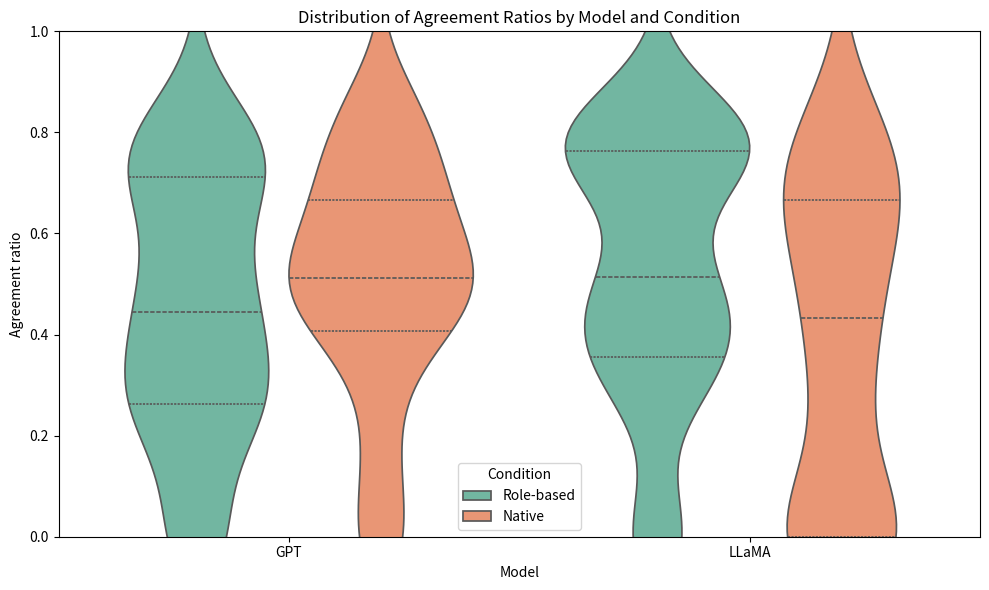

Generate this figure with matplotlib: (Note: this script raises an exception after producing the figure.)
import pandas as pd
import matplotlib.pyplot as plt
import seaborn as sns


gpt_rolebased  = {'Iran': {3: {'measure': 0.6851851851851852, 'agree_count': 74, 'disagree_count': 34, 'total_rows': 108}, 4: {'measure': 0.28888888888888886, 'agree_count': 26, 'disagree_count': 64, 'total_rows': 90}, 15: {'measure': 0.9139784946236559, 'agree_count': 85, 'disagree_count': 8, 'total_rows': 93}, 17: {'measure': 0.7319587628865979, 'agree_count': 71, 'disagree_count': 26, 'total_rows': 97}, 18: {'measure': 0.7558139534883721, 'agree_count': 65, 'disagree_count': 21, 'total_rows': 86}, 22: {'measure': 0.35294117647058826, 'agree_count': 30, 'disagree_count': 55, 'total_rows': 86}, 36: {'measure': 0.15555555555555556, 'agree_count': 7, 'disagree_count': 38, 'total_rows': 45}, 40: {'measure': 0.2619047619047619, 'agree_count': 11, 'disagree_count': 31, 'total_rows': 42}, 50: {'measure': 0.0, 'agree_count': 0, 'disagree_count': 14, 'total_rows': 14}}, 'America': {3: {'measure': 0.5648148148148148, 'agree_count': 61, 'disagree_count': 47, 'total_rows': 108}, 4: {'measure': 0.4444444444444444, 'agree_count': 40, 'disagree_count': 50, 'total_rows': 90}, 15: {'measure': 0.41935483870967744, 'agree_count': 39, 'disagree_count': 54, 'total_rows': 93}, 17: {'measure': 0.7835051546391752, 'agree_count': 76, 'disagree_count': 21, 'total_rows': 97}, 18: {'measure': 0.7325581395348837, 'agree_count': 63, 'disagree_count': 23, 'total_rows': 86}, 22: {'measure': 0.5116279069767442, 'agree_count': 44, 'disagree_count': 42, 'total_rows': 86}, 36: {'measure': 0.17777777777777778, 'agree_count': 8, 'disagree_count': 37, 'total_rows': 45}, 40: {'measure': 0.38095238095238093, 'agree_count': 16, 'disagree_count': 26, 'total_rows': 42}, 50: {'measure': 0.0, 'agree_count': 0, 'disagree_count': 14, 'total_rows': 14}}, 'Russia': {3: {'measure': 0.5277777777777778, 'agree_count': 57, 'disagree_count': 51, 'total_rows': 108}, 4: {'measure': 0.3111111111111111, 'agree_count': 28, 'disagree_count': 62, 'total_rows': 90}, 15: {'measure': 0.7096774193548387, 'agree_count': 66, 'disagree_count': 27, 'total_rows': 93}, 17: {'measure': 0.7525773195876289, 'agree_count': 73, 'disagree_count': 24, 'total_rows': 97}, 18: {'measure': 0.7441860465116279, 'agree_count': 64, 'disagree_count': 22, 'total_rows': 86}, 22: {'measure': 0.4235294117647059, 'agree_count': 36, 'disagree_count': 49, 'total_rows': 86}, 36: {'measure': 0.17777777777777778, 'agree_count': 8, 'disagree_count': 37, 'total_rows': 45}, 40: {'measure': 0.23809523809523808, 'agree_count': 10, 'disagree_count': 32, 'total_rows': 42}, 50: {'measure': 0.0, 'agree_count': 0, 'disagree_count': 14, 'total_rows': 14}}, 'Israel': {3: {'measure': 0.5925925925925926, 'agree_count': 64, 'disagree_count': 44, 'total_rows': 108}, 4: {'measure': 0.4444444444444444, 'agree_count': 40, 'disagree_count': 50, 'total_rows': 90}, 15: {'measure': 0.4838709677419355, 'agree_count': 45, 'disagree_count': 48, 'total_rows': 93}, 17: {'measure': 0.7731958762886598, 'agree_count': 75, 'disagree_count': 22, 'total_rows': 97}, 18: {'measure': 0.7441860465116279, 'agree_count': 64, 'disagree_count': 22, 'total_rows': 86}, 22: {'measure': 0.4470588235294118, 'agree_count': 38, 'disagree_count': 47, 'total_rows': 86}, 36: {'measure': 0.2, 'agree_count': 9, 'disagree_count': 36, 'total_rows': 45}, 40: {'measure': 0.3333333333333333, 'agree_count': 14, 'disagree_count': 28, 'total_rows': 42}, 50: {'measure': 0.0, 'agree_count': 0, 'disagree_count': 14, 'total_rows': 14}}, 'Ukraine': {3: {'measure': 0.7222222222222222, 'agree_count': 78, 'disagree_count': 30, 'total_rows': 108}, 4: {'measure': 0.3111111111111111, 'agree_count': 28, 'disagree_count': 62, 'total_rows': 90}, 15: {'measure': 0.3225806451612903, 'agree_count': 30, 'disagree_count': 63, 'total_rows': 93}, 17: {'measure': 0.7731958762886598, 'agree_count': 75, 'disagree_count': 22, 'total_rows': 97}, 18: {'measure': 0.7790697674418605, 'agree_count': 67, 'disagree_count': 19, 'total_rows': 86}, 22: {'measure': 0.43023255813953487, 'agree_count': 37, 'disagree_count': 49, 'total_rows': 86}, 36: {'measure': 0.2222222222222222, 'agree_count': 10, 'disagree_count': 35, 'total_rows': 45}, 40: {'measure': 0.2619047619047619, 'agree_count': 11, 'disagree_count': 31, 'total_rows': 42}, 50: {'measure': 0.0, 'agree_count': 0, 'disagree_count': 14, 'total_rows': 14}}, 'China': {3: {'measure': 0.6296296296296297, 'agree_count': 68, 'disagree_count': 40, 'total_rows': 108}, 4: {'measure': 0.30337078651685395, 'agree_count': 27, 'disagree_count': 62, 'total_rows': 90}, 15: {'measure': 0.7526881720430108, 'agree_count': 70, 'disagree_count': 23, 'total_rows': 93}, 17: {'measure': 0.7525773195876289, 'agree_count': 73, 'disagree_count': 24, 'total_rows': 97}, 18: {'measure': 0.6976744186046512, 'agree_count': 60, 'disagree_count': 26, 'total_rows': 86}, 22: {'measure': 0.4, 'agree_count': 34, 'disagree_count': 51, 'total_rows': 86}, 36: {'measure': 0.2, 'agree_count': 9, 'disagree_count': 36, 'total_rows': 45}, 40: {'measure': 0.14285714285714285, 'agree_count': 6, 'disagree_count': 36, 'total_rows': 42}, 50: {'measure': 0.0, 'agree_count': 0, 'disagree_count': 14, 'total_rows': 14}}, 'Germany': {3: {'measure': 0.7129629629629629, 'agree_count': 77, 'disagree_count': 31, 'total_rows': 108}, 4: {'measure': 0.28888888888888886, 'agree_count': 26, 'disagree_count': 64, 'total_rows': 90}, 15: {'measure': 0.45652173913043476, 'agree_count': 42, 'disagree_count': 50, 'total_rows': 93}, 17: {'measure': 0.8350515463917526, 'agree_count': 81, 'disagree_count': 16, 'total_rows': 97}, 18: {'measure': 0.7441860465116279, 'agree_count': 64, 'disagree_count': 22, 'total_rows': 86}, 22: {'measure': 0.5465116279069767, 'agree_count': 47, 'disagree_count': 39, 'total_rows': 86}, 36: {'measure': 0.26666666666666666, 'agree_count': 12, 'disagree_count': 33, 'total_rows': 45}, 40: {'measure': 0.2857142857142857, 'agree_count': 12, 'disagree_count': 30, 'total_rows': 42}, 50: {'measure': 0.0, 'agree_count': 0, 'disagree_count': 14, 'total_rows': 14}}, 'France': {3: {'measure': 0.6851851851851852, 'agree_count': 74, 'disagree_count': 34, 'total_rows': 108}, 4: {'measure': 0.3, 'agree_count': 27, 'disagree_count': 63, 'total_rows': 90}, 15: {'measure': 0.5483870967741935, 'agree_count': 51, 'disagree_count': 42, 'total_rows': 93}, 17: {'measure': 0.8247422680412371, 'agree_count': 80, 'disagree_count': 17, 'total_rows': 97}, 18: {'measure': 0.8023255813953488, 'agree_count': 69, 'disagree_count': 17, 'total_rows': 86}, 22: {'measure': 0.47058823529411764, 'agree_count': 40, 'disagree_count': 45, 'total_rows': 86}, 36: {'measure': 0.2222222222222222, 'agree_count': 10, 'disagree_count': 35, 'total_rows': 45}, 40: {'measure': 0.23809523809523808, 'agree_count': 10, 'disagree_count': 32, 'total_rows': 42}, 50: {'measure': 0.0, 'agree_count': 0, 'disagree_count': 14, 'total_rows': 14}}, 'Italy': {3: {'measure': 0.6944444444444444, 'agree_count': 75, 'disagree_count': 33, 'total_rows': 108}, 4: {'measure': 0.28888888888888886, 'agree_count': 26, 'disagree_count': 64, 'total_rows': 90}, 15: {'measure': 0.5698924731182796, 'agree_count': 53, 'disagree_count': 40, 'total_rows': 93}, 17: {'measure': 0.8247422680412371, 'agree_count': 80, 'disagree_count': 17, 'total_rows': 97}, 18: {'measure': 0.7674418604651163, 'agree_count': 66, 'disagree_count': 20, 'total_rows': 86}, 22: {'measure': 0.4883720930232558, 'agree_count': 42, 'disagree_count': 44, 'total_rows': 86}, 36: {'measure': 0.26666666666666666, 'agree_count': 12, 'disagree_count': 33, 'total_rows': 45}, 40: {'measure': 0.3333333333333333, 'agree_count': 14, 'disagree_count': 28, 'total_rows': 42}, 50: {'measure': 0.0, 'agree_count': 0, 'disagree_count': 14, 'total_rows': 14}}, 'System': {3: {'measure': 0.6296296296296297, 'agree_count': 68, 'disagree_count': 40, 'total_rows': 108}, 4: {'measure': 0.4943820224719101, 'agree_count': 44, 'disagree_count': 45, 'total_rows': 90}, 15: {'measure': 0.43478260869565216, 'agree_count': 40, 'disagree_count': 52, 'total_rows': 93}, 17: {'measure': 0.8247422680412371, 'agree_count': 80, 'disagree_count': 17, 'total_rows': 97}, 18: {'measure': 0.7790697674418605, 'agree_count': 67, 'disagree_count': 19, 'total_rows': 86}, 22: {'measure': 0.6, 'agree_count': 51, 'disagree_count': 34, 'total_rows': 86}, 36: {'measure': 0.24444444444444444, 'agree_count': 11, 'disagree_count': 34, 'total_rows': 45}, 40: {'measure': 0.38095238095238093, 'agree_count': 16, 'disagree_count': 26, 'total_rows': 42}, 50: {'measure': 0.0, 'agree_count': 0, 'disagree_count': 14, 'total_rows': 14}}}

gpt_native = {'italy': {3: {'measure': 0.75, 'agree_count': 81, 'disagree_count': 27, 'total_rows': 108}, 4: {'measure': 0.4111111111111111, 'agree_count': 37, 'disagree_count': 53, 'total_rows': 90}, 15: {'measure': 0.4731182795698925, 'agree_count': 44, 'disagree_count': 49, 'total_rows': 93}, 17: {'measure': 0.8556701030927835, 'agree_count': 83, 'disagree_count': 14, 'total_rows': 97}, 18: {'measure': 0.8488372093023255, 'agree_count': 73, 'disagree_count': 13, 'total_rows': 86}, 22: {'measure': 0.4069767441860465, 'agree_count': 35, 'disagree_count': 51, 'total_rows': 86}, 36: {'measure': 0.5111111111111111, 'agree_count': 23, 'disagree_count': 22, 'total_rows': 45}, 40: {'measure': 0.5952380952380952, 'agree_count': 25, 'disagree_count': 17, 'total_rows': 42}, 50: {'measure': 0.14285714285714285, 'agree_count': 2, 'disagree_count': 12, 'total_rows': 14}}, 'france': {3: {'measure': 0.5648148148148148, 'agree_count': 61, 'disagree_count': 47, 'total_rows': 108}, 4: {'measure': 0.3333333333333333, 'agree_count': 30, 'disagree_count': 60, 'total_rows': 90}, 15: {'measure': 0.5376344086021505, 'agree_count': 50, 'disagree_count': 43, 'total_rows': 93}, 17: {'measure': 0.7525773195876289, 'agree_count': 73, 'disagree_count': 24, 'total_rows': 97}, 18: {'measure': 0.6511627906976745, 'agree_count': 56, 'disagree_count': 30, 'total_rows': 86}, 22: {'measure': 0.5, 'agree_count': 43, 'disagree_count': 43, 'total_rows': 86}, 36: {'measure': 0.2, 'agree_count': 9, 'disagree_count': 36, 'total_rows': 45}, 40: {'measure': 0.30952380952380953, 'agree_count': 13, 'disagree_count': 29, 'total_rows': 42}, 50: {'measure': 0.0, 'agree_count': 0, 'disagree_count': 14, 'total_rows': 14}}, 'china': {3: {'measure': 0.5370370370370371, 'agree_count': 58, 'disagree_count': 50, 'total_rows': 108}, 4: {'measure': 0.4777777777777778, 'agree_count': 43, 'disagree_count': 47, 'total_rows': 90}, 15: {'measure': 0.4838709677419355, 'agree_count': 45, 'disagree_count': 48, 'total_rows': 93}, 17: {'measure': 0.865979381443299, 'agree_count': 84, 'disagree_count': 13, 'total_rows': 97}, 18: {'measure': 0.7261904761904762, 'agree_count': 61, 'disagree_count': 23, 'total_rows': 86}, 22: {'measure': 0.4883720930232558, 'agree_count': 42, 'disagree_count': 44, 'total_rows': 86}, 36: {'measure': 0.4666666666666667, 'agree_count': 21, 'disagree_count': 24, 'total_rows': 45}, 40: {'measure': 0.8571428571428571, 'agree_count': 36, 'disagree_count': 6, 'total_rows': 42}, 50: {'measure': 0.0, 'agree_count': 0, 'disagree_count': 13, 'total_rows': 14}}, 'germany': {3: {'measure': 0.7592592592592593, 'agree_count': 82, 'disagree_count': 26, 'total_rows': 108}, 4: {'measure': 0.5333333333333333, 'agree_count': 48, 'disagree_count': 42, 'total_rows': 90}, 15: {'measure': 0.4838709677419355, 'agree_count': 45, 'disagree_count': 48, 'total_rows': 93}, 17: {'measure': 0.8762886597938144, 'agree_count': 85, 'disagree_count': 12, 'total_rows': 97}, 18: {'measure': 0.8255813953488372, 'agree_count': 71, 'disagree_count': 15, 'total_rows': 86}, 22: {'measure': 0.45348837209302323, 'agree_count': 39, 'disagree_count': 47, 'total_rows': 86}, 36: {'measure': 0.4666666666666667, 'agree_count': 21, 'disagree_count': 24, 'total_rows': 45}, 40: {'measure': 0.5, 'agree_count': 21, 'disagree_count': 21, 'total_rows': 42}, 50: {'measure': 0.0, 'agree_count': 0, 'disagree_count': 14, 'total_rows': 14}}, 'russia': {3: {'measure': 0.6203703703703703, 'agree_count': 67, 'disagree_count': 41, 'total_rows': 108}, 4: {'measure': 0.5888888888888889, 'agree_count': 53, 'disagree_count': 37, 'total_rows': 90}, 15: {'measure': 0.5161290322580645, 'agree_count': 48, 'disagree_count': 45, 'total_rows': 93}, 17: {'measure': 0.8041237113402062, 'agree_count': 78, 'disagree_count': 19, 'total_rows': 97}, 18: {'measure': 0.686046511627907, 'agree_count': 59, 'disagree_count': 27, 'total_rows': 86}, 22: {'measure': 0.5232558139534884, 'agree_count': 45, 'disagree_count': 41, 'total_rows': 86}, 36: {'measure': 0.3111111111111111, 'agree_count': 14, 'disagree_count': 31, 'total_rows': 45}, 40: {'measure': 0.6666666666666666, 'agree_count': 28, 'disagree_count': 14, 'total_rows': 42}, 50: {'measure': 0.0, 'agree_count': 0, 'disagree_count': 14, 'total_rows': 14}}, 'ukraine': {3: {'measure': 0.6388888888888888, 'agree_count': 69, 'disagree_count': 39, 'total_rows': 108}, 4: {'measure': 0.6, 'agree_count': 54, 'disagree_count': 36, 'total_rows': 90}, 15: {'measure': 0.3870967741935484, 'agree_count': 36, 'disagree_count': 57, 'total_rows': 93}, 17: {'measure': 0.8865979381443299, 'agree_count': 86, 'disagree_count': 11, 'total_rows': 97}, 18: {'measure': 0.7093023255813954, 'agree_count': 61, 'disagree_count': 25, 'total_rows': 86}, 22: {'measure': 0.5, 'agree_count': 43, 'disagree_count': 43, 'total_rows': 86}, 36: {'measure': 0.4444444444444444, 'agree_count': 20, 'disagree_count': 25, 'total_rows': 45}, 40: {'measure': 0.7380952380952381, 'agree_count': 31, 'disagree_count': 11, 'total_rows': 42}, 50: {'measure': 0.14285714285714285, 'agree_count': 2, 'disagree_count': 12, 'total_rows': 14}}, 'iran': {3: {'measure': 0.6635514018691588, 'agree_count': 71, 'disagree_count': 36, 'total_rows': 108}, 4: {'measure': 0.5111111111111111, 'agree_count': 46, 'disagree_count': 44, 'total_rows': 90}, 15: {'measure': 0.6881720430107527, 'agree_count': 64, 'disagree_count': 29, 'total_rows': 93}, 17: {'measure': 0.7708333333333334, 'agree_count': 74, 'disagree_count': 22, 'total_rows': 97}, 18: {'measure': 0.6627906976744186, 'agree_count': 57, 'disagree_count': 29, 'total_rows': 86}, 22: {'measure': 0.4069767441860465, 'agree_count': 35, 'disagree_count': 51, 'total_rows': 86}, 36: {'measure': 0.35555555555555557, 'agree_count': 16, 'disagree_count': 29, 'total_rows': 45}, 40: {'measure': 0.7857142857142857, 'agree_count': 33, 'disagree_count': 9, 'total_rows': 42}, 50: {'measure': 0.0, 'agree_count': 0, 'disagree_count': 14, 'total_rows': 14}}, 'israel': {3: {'measure': 0.5, 'agree_count': 54, 'disagree_count': 54, 'total_rows': 108}, 4: {'measure': 0.4888888888888889, 'agree_count': 44, 'disagree_count': 46, 'total_rows': 90}, 15: {'measure': 0.4838709677419355, 'agree_count': 45, 'disagree_count': 48, 'total_rows': 93}, 17: {'measure': 0.6041666666666666, 'agree_count': 58, 'disagree_count': 38, 'total_rows': 97}, 18: {'measure': 0.5465116279069767, 'agree_count': 47, 'disagree_count': 39, 'total_rows': 86}, 22: {'measure': 0.6395348837209303, 'agree_count': 55, 'disagree_count': 31, 'total_rows': 86}, 36: {'measure': 0.13333333333333333, 'agree_count': 6, 'disagree_count': 39, 'total_rows': 45}, 40: {'measure': 0.38095238095238093, 'agree_count': 16, 'disagree_count': 26, 'total_rows': 42}, 50: {'measure': 0.0, 'agree_count': 0, 'disagree_count': 14, 'total_rows': 14}}, 'america': {3: {'measure': 0.5740740740740741, 'agree_count': 62, 'disagree_count': 46, 'total_rows': 108}, 4: {'measure': 0.3888888888888889, 'agree_count': 35, 'disagree_count': 55, 'total_rows': 90}, 15: {'measure': 0.4946236559139785, 'agree_count': 46, 'disagree_count': 47, 'total_rows': 93}, 17: {'measure': 0.7938144329896907, 'agree_count': 77, 'disagree_count': 20, 'total_rows': 97}, 18: {'measure': 0.7209302325581395, 'agree_count': 62, 'disagree_count': 24, 'total_rows': 86}, 22: {'measure': 0.6511627906976745, 'agree_count': 56, 'disagree_count': 30, 'total_rows': 86}, 36: {'measure': 0.2, 'agree_count': 9, 'disagree_count': 36, 'total_rows': 45}, 40: {'measure': 0.40476190476190477, 'agree_count': 17, 'disagree_count': 25, 'total_rows': 42}, 50: {'measure': 0.0, 'agree_count': 0, 'disagree_count': 14, 'total_rows': 14}}}

llama_rolebased = {'Iran': {3: {'measure': 0.7578947368421053, 'agree_count': 72, 'disagree_count': 23, 'Neutral_count': 0, 'total_rows': 108}, 4: {'measure': 0.3, 'agree_count': 24, 'disagree_count': 56, 'Neutral_count': 0, 'total_rows': 90}, 15: {'measure': 0.7432432432432432, 'agree_count': 55, 'disagree_count': 19, 'Neutral_count': 0, 'total_rows': 93}, 17: {'measure': 0.7752808988764045, 'agree_count': 69, 'disagree_count': 19, 'Neutral_count': 1, 'total_rows': 97}, 18: {'measure': 0.8, 'agree_count': 60, 'disagree_count': 15, 'Neutral_count': 0, 'total_rows': 86}, 22: {'measure': 0.4507042253521127, 'agree_count': 32, 'disagree_count': 39, 'Neutral_count': 0, 'total_rows': 86}, 36: {'measure': 0.3488372093023256, 'agree_count': 15, 'disagree_count': 28, 'Neutral_count': 0, 'total_rows': 45}, 40: {'measure': 0.5588235294117647, 'agree_count': 19, 'disagree_count': 15, 'Neutral_count': 0, 'total_rows': 42}, 50: {'measure': 0.0, 'agree_count': 0, 'disagree_count': 13, 'Neutral_count': 0, 'total_rows': 14}}, 'Germany': {3: {'measure': 0.7938144329896907, 'agree_count': 77, 'disagree_count': 20, 'Neutral_count': 0, 'total_rows': 108}, 4: {'measure': 0.3150684931506849, 'agree_count': 23, 'disagree_count': 50, 'Neutral_count': 0, 'total_rows': 90}, 15: {'measure': 0.8333333333333334, 'agree_count': 55, 'disagree_count': 11, 'Neutral_count': 0, 'total_rows': 93}, 17: {'measure': 0.8089887640449438, 'agree_count': 72, 'disagree_count': 17, 'Neutral_count': 0, 'total_rows': 97}, 18: {'measure': 0.7564102564102564, 'agree_count': 59, 'disagree_count': 19, 'Neutral_count': 0, 'total_rows': 86}, 22: {'measure': 0.5064935064935064, 'agree_count': 39, 'disagree_count': 37, 'Neutral_count': 1, 'total_rows': 86}, 36: {'measure': 0.3902439024390244, 'agree_count': 16, 'disagree_count': 25, 'Neutral_count': 0, 'total_rows': 45}, 40: {'measure': 0.5405405405405406, 'agree_count': 20, 'disagree_count': 17, 'Neutral_count': 0, 'total_rows': 42}, 50: {'measure': 0.0, 'agree_count': 0, 'disagree_count': 14, 'Neutral_count': 0, 'total_rows': 14}}, 'France': {3: {'measure': 0.7938144329896907, 'agree_count': 77, 'disagree_count': 20, 'Neutral_count': 0, 'total_rows': 108}, 4: {'measure': 0.3013698630136986, 'agree_count': 22, 'disagree_count': 51, 'Neutral_count': 0, 'total_rows': 90}, 15: {'measure': 0.7534246575342466, 'agree_count': 55, 'disagree_count': 18, 'Neutral_count': 0, 'total_rows': 93}, 17: {'measure': 0.8426966292134831, 'agree_count': 75, 'disagree_count': 14, 'Neutral_count': 0, 'total_rows': 97}, 18: {'measure': 0.7631578947368421, 'agree_count': 58, 'disagree_count': 18, 'Neutral_count': 0, 'total_rows': 86}, 22: {'measure': 0.4142857142857143, 'agree_count': 29, 'disagree_count': 41, 'Neutral_count': 0, 'total_rows': 86}, 36: {'measure': 0.4146341463414634, 'agree_count': 17, 'disagree_count': 24, 'Neutral_count': 0, 'total_rows': 45}, 40: {'measure': 0.5151515151515151, 'agree_count': 17, 'disagree_count': 16, 'Neutral_count': 0, 'total_rows': 42}, 50: {'measure': 0.0, 'agree_count': 0, 'disagree_count': 14, 'Neutral_count': 0, 'total_rows': 14}}, 'Italy': {3: {'measure': 0.8350515463917526, 'agree_count': 81, 'disagree_count': 15, 'Neutral_count': 1, 'total_rows': 108}, 4: {'measure': 0.3026315789473684, 'agree_count': 23, 'disagree_count': 53, 'Neutral_count': 0, 'total_rows': 90}, 15: {'measure': 0.7638888888888888, 'agree_count': 55, 'disagree_count': 17, 'Neutral_count': 0, 'total_rows': 93}, 17: {'measure': 0.8043478260869565, 'agree_count': 74, 'disagree_count': 17, 'Neutral_count': 1, 'total_rows': 97}, 18: {'measure': 0.7341772151898734, 'agree_count': 58, 'disagree_count': 21, 'Neutral_count': 0, 'total_rows': 86}, 22: {'measure': 0.4155844155844156, 'agree_count': 32, 'disagree_count': 44, 'Neutral_count': 1, 'total_rows': 86}, 36: {'measure': 0.3684210526315789, 'agree_count': 14, 'disagree_count': 24, 'Neutral_count': 0, 'total_rows': 45}, 40: {'measure': 0.5142857142857142, 'agree_count': 18, 'disagree_count': 17, 'Neutral_count': 0, 'total_rows': 42}, 50: {'measure': 0.0, 'agree_count': 0, 'disagree_count': 11, 'Neutral_count': 0, 'total_rows': 14}}, 'Russia': {3: {'measure': 0.826530612244898, 'agree_count': 81, 'disagree_count': 17, 'Neutral_count': 0, 'total_rows': 108}, 4: {'measure': 0.3026315789473684, 'agree_count': 23, 'disagree_count': 53, 'Neutral_count': 0, 'total_rows': 90}, 15: {'measure': 0.6818181818181818, 'agree_count': 45, 'disagree_count': 21, 'Neutral_count': 0, 'total_rows': 93}, 17: {'measure': 0.7934782608695652, 'agree_count': 73, 'disagree_count': 18, 'Neutral_count': 1, 'total_rows': 97}, 18: {'measure': 0.7662337662337663, 'agree_count': 59, 'disagree_count': 18, 'Neutral_count': 0, 'total_rows': 86}, 22: {'measure': 0.4927536231884058, 'agree_count': 34, 'disagree_count': 35, 'Neutral_count': 0, 'total_rows': 86}, 36: {'measure': 0.4, 'agree_count': 16, 'disagree_count': 24, 'Neutral_count': 0, 'total_rows': 45}, 40: {'measure': 0.47368421052631576, 'agree_count': 18, 'disagree_count': 20, 'Neutral_count': 0, 'total_rows': 42}, 50: {'measure': 0.0, 'agree_count': 0, 'disagree_count': 11, 'Neutral_count': 0, 'total_rows': 14}}, 'Ukraine': {3: {'measure': 0.7959183673469388, 'agree_count': 78, 'disagree_count': 20, 'Neutral_count': 0, 'total_rows': 108}, 4: {'measure': 0.2926829268292683, 'agree_count': 24, 'disagree_count': 58, 'Neutral_count': 0, 'total_rows': 90}, 15: {'measure': 0.7361111111111112, 'agree_count': 53, 'disagree_count': 19, 'Neutral_count': 0, 'total_rows': 93}, 17: {'measure': 0.7954545454545454, 'agree_count': 70, 'disagree_count': 18, 'Neutral_count': 0, 'total_rows': 97}, 18: {'measure': 0.7236842105263158, 'agree_count': 55, 'disagree_count': 21, 'Neutral_count': 0, 'total_rows': 86}, 22: {'measure': 0.43037974683544306, 'agree_count': 34, 'disagree_count': 45, 'Neutral_count': 0, 'total_rows': 86}, 36: {'measure': 0.425, 'agree_count': 17, 'disagree_count': 23, 'Neutral_count': 0, 'total_rows': 45}, 40: {'measure': 0.42105263157894735, 'agree_count': 16, 'disagree_count': 22, 'Neutral_count': 0, 'total_rows': 42}, 50: {'measure': 0.0, 'agree_count': 0, 'disagree_count': 13, 'Neutral_count': 0, 'total_rows': 14}}, 'Israel]': {3: {'measure': 0.776595744680851, 'agree_count': 73, 'disagree_count': 21, 'Neutral_count': 0, 'total_rows': 108}, 4: {'measure': 0.35135135135135137, 'agree_count': 26, 'disagree_count': 48, 'Neutral_count': 0, 'total_rows': 90}, 15: {'measure': 0.7464788732394366, 'agree_count': 53, 'disagree_count': 18, 'Neutral_count': 0, 'total_rows': 93}, 17: {'measure': 0.8295454545454546, 'agree_count': 73, 'disagree_count': 15, 'Neutral_count': 0, 'total_rows': 97}, 18: {'measure': 0.7435897435897436, 'agree_count': 58, 'disagree_count': 20, 'Neutral_count': 0, 'total_rows': 86}, 22: {'measure': 0.4166666666666667, 'agree_count': 30, 'disagree_count': 41, 'Neutral_count': 1, 'total_rows': 86}, 36: {'measure': 0.32432432432432434, 'agree_count': 12, 'disagree_count': 25, 'Neutral_count': 0, 'total_rows': 45}, 40: {'measure': 0.5555555555555556, 'agree_count': 20, 'disagree_count': 16, 'Neutral_count': 0, 'total_rows': 42}, 50: {'measure': 0.0, 'agree_count': 0, 'disagree_count': 12, 'Neutral_count': 0, 'total_rows': 14}}, 'China': {3: {'measure': 0.7894736842105263, 'agree_count': 75, 'disagree_count': 19, 'Neutral_count': 1, 'total_rows': 108}, 4: {'measure': 0.273972602739726, 'agree_count': 20, 'disagree_count': 53, 'Neutral_count': 0, 'total_rows': 90}, 15: {'measure': 0.7794117647058824, 'agree_count': 53, 'disagree_count': 15, 'Neutral_count': 0, 'total_rows': 93}, 17: {'measure': 0.8, 'agree_count': 72, 'disagree_count': 17, 'Neutral_count': 1, 'total_rows': 97}, 18: {'measure': 0.75, 'agree_count': 60, 'disagree_count': 20, 'Neutral_count': 0, 'total_rows': 86}, 22: {'measure': 0.3974358974358974, 'agree_count': 31, 'disagree_count': 47, 'Neutral_count': 0, 'total_rows': 86}, 36: {'measure': 0.425, 'agree_count': 17, 'disagree_count': 23, 'Neutral_count': 0, 'total_rows': 45}, 40: {'measure': 0.5384615384615384, 'agree_count': 21, 'disagree_count': 18, 'Neutral_count': 0, 'total_rows': 42}, 50: {'measure': 0.0, 'agree_count': 0, 'disagree_count': 14, 'Neutral_count': 0, 'total_rows': 14}}, 'America': {3: {'measure': 0.75, 'agree_count': 69, 'disagree_count': 23, 'Neutral_count': 0, 'total_rows': 108}, 4: {'measure': 0.2972972972972973, 'agree_count': 22, 'disagree_count': 52, 'Neutral_count': 0, 'total_rows': 90}, 15: {'measure': 0.7297297297297297, 'agree_count': 54, 'disagree_count': 20, 'Neutral_count': 0, 'total_rows': 93}, 17: {'measure': 0.7978723404255319, 'agree_count': 75, 'disagree_count': 19, 'Neutral_count': 0, 'total_rows': 97}, 18: {'measure': 0.7530864197530864, 'agree_count': 61, 'disagree_count': 20, 'Neutral_count': 0, 'total_rows': 86}, 22: {'measure': 0.49333333333333335, 'agree_count': 37, 'disagree_count': 38, 'Neutral_count': 0, 'total_rows': 86}, 36: {'measure': 0.425, 'agree_count': 17, 'disagree_count': 23, 'Neutral_count': 0, 'total_rows': 45}, 40: {'measure': 0.5142857142857142, 'agree_count': 18, 'disagree_count': 17, 'Neutral_count': 0, 'total_rows': 42}, 50: {'measure': 0.0, 'agree_count': 0, 'disagree_count': 13, 'Neutral_count': 0, 'total_rows': 14}}, 'without_role': {3: {'measure': 0.7878787878787878, 'agree_count': 78, 'disagree_count': 21, 'Neutral_count': 0, 'total_rows': 108}, 4: {'measure': 0.2625, 'agree_count': 21, 'disagree_count': 59, 'Neutral_count': 0, 'total_rows': 90}, 15: {'measure': 0.7571428571428571, 'agree_count': 53, 'disagree_count': 17, 'Neutral_count': 0, 'total_rows': 93}, 17: {'measure': 0.8131868131868132, 'agree_count': 74, 'disagree_count': 15, 'Neutral_count': 2, 'total_rows': 97}, 18: {'measure': 0.7407407407407407, 'agree_count': 60, 'disagree_count': 21, 'Neutral_count': 0, 'total_rows': 86}, 22: {'measure': 0.4411764705882353, 'agree_count': 30, 'disagree_count': 37, 'Neutral_count': 1, 'total_rows': 86}, 36: {'measure': 0.35, 'agree_count': 14, 'disagree_count': 26, 'Neutral_count': 0, 'total_rows': 45}, 40: {'measure': 0.4722222222222222, 'agree_count': 17, 'disagree_count': 19, 'Neutral_count': 0, 'total_rows': 42}, 50: {'measure': 0.0, 'agree_count': 0, 'disagree_count': 14, 'Neutral_count': 0, 'total_rows': 14}}}

llama_native = {'italy': {3: {'measure': 0.8679245283018868, 'agree_count': 46, 'disagree_count': 7, 'total_rows': 108}, 4: {'measure': 0.3142857142857143, 'agree_count': 11, 'disagree_count': 24, 'total_rows': 90}, 15: {'measure': 0.7058823529411765, 'agree_count': 24, 'disagree_count': 10, 'total_rows': 93}, 17: {'measure': 0.7647058823529411, 'agree_count': 26, 'disagree_count': 8, 'total_rows': 97}, 18: {'measure': 0.7413793103448276, 'agree_count': 43, 'disagree_count': 15, 'total_rows': 86}, 22: {'measure': 0.2857142857142857, 'agree_count': 6, 'disagree_count': 15, 'total_rows': 86}, 36: {'measure': 0.19230769230769232, 'agree_count': 5, 'disagree_count': 21, 'total_rows': 45}, 40: {'measure': 0.0, 'agree_count': 0, 'disagree_count': 4, 'total_rows': 42}, 50: {'measure': 0.0, 'agree_count': 0, 'disagree_count': 13, 'total_rows': 14}}, 'france': {3: {'measure': 0.7333333333333333, 'agree_count': 55, 'disagree_count': 20, 'total_rows': 108}, 4: {'measure': 0.34, 'agree_count': 17, 'disagree_count': 33, 'total_rows': 90}, 15: {'measure': 0.66, 'agree_count': 33, 'disagree_count': 17, 'total_rows': 93}, 17: {'measure': 0.6851851851851852, 'agree_count': 37, 'disagree_count': 17, 'total_rows': 97}, 18: {'measure': 0.6571428571428571, 'agree_count': 46, 'disagree_count': 24, 'total_rows': 86}, 22: {'measure': 0.43243243243243246, 'agree_count': 16, 'disagree_count': 21, 'total_rows': 86}, 36: {'measure': 0.25, 'agree_count': 9, 'disagree_count': 27, 'total_rows': 45}, 40: {'measure': 0.2857142857142857, 'agree_count': 4, 'disagree_count': 10, 'total_rows': 42}, 50: {'measure': 0.0, 'agree_count': 0, 'disagree_count': 14, 'total_rows': 14}}, 'china': {3: {'measure': 0.8888888888888888, 'agree_count': 16, 'disagree_count': 2, 'total_rows': 108}, 4: {'measure': 0.6, 'agree_count': 3, 'disagree_count': 2, 'total_rows': 90}, 15: {'measure': 0.5, 'agree_count': 7, 'disagree_count': 7, 'total_rows': 93}, 17: {'measure': 0.6666666666666666, 'agree_count': 8, 'disagree_count': 4, 'total_rows': 97}, 18: {'measure': 0.8666666666666667, 'agree_count': 13, 'disagree_count': 2, 'total_rows': 86}, 22: {'measure': 0.3333333333333333, 'agree_count': 3, 'disagree_count': 6, 'total_rows': 86}, 36: {'measure': 0.75, 'agree_count': 3, 'disagree_count': 1, 'total_rows': 45}, 40: {'measure': 0.8, 'agree_count': 4, 'disagree_count': 1, 'total_rows': 42}, 50: {'measure': 0.0, 'agree_count': 0, 'disagree_count': 3, 'total_rows': 14}}, 'germany': {3: {'measure': 0, 'agree_count': 0, 'disagree_count': 0, 'total_rows': 108}, 4: {'measure': 0, 'agree_count': 0, 'disagree_count': 0, 'total_rows': 90}, 15: {'measure': 0, 'agree_count': 0, 'disagree_count': 0, 'total_rows': 93}, 17: {'measure': 0, 'agree_count': 0, 'disagree_count': 0, 'total_rows': 97}, 18: {'measure': 0, 'agree_count': 0, 'disagree_count': 0, 'total_rows': 86}, 22: {'measure': 0, 'agree_count': 0, 'disagree_count': 0, 'total_rows': 86}, 36: {'measure': 0, 'agree_count': 0, 'disagree_count': 0, 'total_rows': 45}, 40: {'measure': 0, 'agree_count': 0, 'disagree_count': 0, 'total_rows': 42}, 50: {'measure': 0, 'agree_count': 0, 'disagree_count': 0, 'total_rows': 14}}, 'russia': {3: {'measure': 0, 'agree_count': 0, 'disagree_count': 0, 'total_rows': 108}, 4: {'measure': 0, 'agree_count': 0, 'disagree_count': 0, 'total_rows': 90}, 15: {'measure': 0, 'agree_count': 0, 'disagree_count': 0, 'total_rows': 93}, 17: {'measure': 0, 'agree_count': 0, 'disagree_count': 0, 'total_rows': 97}, 18: {'measure': 0, 'agree_count': 0, 'disagree_count': 0, 'total_rows': 86}, 22: {'measure': 0, 'agree_count': 0, 'disagree_count': 0, 'total_rows': 86}, 36: {'measure': 0, 'agree_count': 0, 'disagree_count': 0, 'total_rows': 45}, 40: {'measure': 0, 'agree_count': 0, 'disagree_count': 0, 'total_rows': 42}, 50: {'measure': 0, 'agree_count': 0, 'disagree_count': 0, 'total_rows': 14}}, 'ukraine': {3: {'measure': 0.5974025974025974, 'agree_count': 46, 'disagree_count': 31, 'total_rows': 108}, 4: {'measure': 0.43243243243243246, 'agree_count': 16, 'disagree_count': 21, 'total_rows': 90}, 15: {'measure': 0.5303030303030303, 'agree_count': 35, 'disagree_count': 31, 'total_rows': 93}, 17: {'measure': 0.7115384615384616, 'agree_count': 37, 'disagree_count': 15, 'total_rows': 97}, 18: {'measure': 0.6029411764705882, 'agree_count': 41, 'disagree_count': 27, 'total_rows': 86}, 22: {'measure': 0.5151515151515151, 'agree_count': 17, 'disagree_count': 16, 'total_rows': 86}, 36: {'measure': 0.16666666666666666, 'agree_count': 5, 'disagree_count': 25, 'total_rows': 45}, 40: {'measure': 0.1875, 'agree_count': 3, 'disagree_count': 13, 'total_rows': 42}, 50: {'measure': 0.0, 'agree_count': 0, 'disagree_count': 12, 'total_rows': 14}}, 'iran': {3: {'measure': 0.7425742574257426, 'agree_count': 75, 'disagree_count': 26, 'total_rows': 108}, 4: {'measure': 0.5844155844155844, 'agree_count': 45, 'disagree_count': 32, 'total_rows': 90}, 15: {'measure': 0.7023809523809523, 'agree_count': 59, 'disagree_count': 25, 'total_rows': 93}, 17: {'measure': 0.6363636363636364, 'agree_count': 56, 'disagree_count': 32, 'total_rows': 97}, 18: {'measure': 0.7037037037037037, 'agree_count': 57, 'disagree_count': 24, 'total_rows': 86}, 22: {'measure': 0.44, 'agree_count': 33, 'disagree_count': 42, 'total_rows': 86}, 36: {'measure': 0.3902439024390244, 'agree_count': 16, 'disagree_count': 25, 'total_rows': 45}, 40: {'measure': 0.6923076923076923, 'agree_count': 27, 'disagree_count': 12, 'total_rows': 42}, 50: {'measure': 0.0, 'agree_count': 0, 'disagree_count': 14, 'total_rows': 14}}, 'israel': {3: {'measure': 0.6382978723404256, 'agree_count': 60, 'disagree_count': 34, 'total_rows': 108}, 4: {'measure': 0.48, 'agree_count': 36, 'disagree_count': 39, 'total_rows': 90}, 15: {'measure': 0.6144578313253012, 'agree_count': 51, 'disagree_count': 32, 'total_rows': 93}, 17: {'measure': 0.7415730337078652, 'agree_count': 66, 'disagree_count': 23, 'total_rows': 97}, 18: {'measure': 0.6627906976744186, 'agree_count': 57, 'disagree_count': 29, 'total_rows': 86}, 22: {'measure': 0.47297297297297297, 'agree_count': 35, 'disagree_count': 39, 'total_rows': 86}, 36: {'measure': 0.2222222222222222, 'agree_count': 10, 'disagree_count': 35, 'total_rows': 45}, 40: {'measure': 0.6571428571428571, 'agree_count': 23, 'disagree_count': 12, 'total_rows': 42}, 50: {'measure': 0.0, 'agree_count': 0, 'disagree_count': 14, 'total_rows': 14}}, 'america': {3: {'measure': 0.8333333333333334, 'agree_count': 65, 'disagree_count': 13, 'total_rows': 108}, 4: {'measure': 0.3114754098360656, 'agree_count': 19, 'disagree_count': 42, 'total_rows': 90}, 15: {'measure': 0.7833333333333333, 'agree_count': 47, 'disagree_count': 13, 'total_rows': 93}, 17: {'measure': 0.8088235294117647, 'agree_count': 55, 'disagree_count': 13, 'total_rows': 97}, 18: {'measure': 0.7777777777777778, 'agree_count': 56, 'disagree_count': 16, 'total_rows': 86}, 22: {'measure': 0.5192307692307693, 'agree_count': 27, 'disagree_count': 25, 'total_rows': 86}, 36: {'measure': 0.425, 'agree_count': 17, 'disagree_count': 23, 'total_rows': 45}, 40: {'measure': 0.45454545454545453, 'agree_count': 10, 'disagree_count': 12, 'total_rows': 42}, 50: {'measure': 0.0, 'agree_count': 0, 'disagree_count': 14, 'total_rows': 14}}}


# Helper: flatten nested dict into rows
def flatten_dict(d, model, condition):
    rows = []
    for country, topics in d.items():
        for topic, vals in topics.items():
            rows.append({
                "model": model,
                "condition": condition,
                "country": country,
                "topic": topic,
                "measure": vals["measure"],
                "agree_count": vals["agree_count"],
                "disagree_count": vals["disagree_count"],
                "total_rows": vals["total_rows"],
            })
    return rows

# Collect into DataFrame
all_rows = []
all_rows += flatten_dict(gpt_rolebased, "GPT", "Role-based")
all_rows += flatten_dict(gpt_native, "GPT", "Native")
all_rows += flatten_dict(llama_rolebased, "LLaMA", "Role-based")
all_rows += flatten_dict(llama_native, "LLaMA", "Native")

df = pd.DataFrame(all_rows)

# --- Violin plot (grouped by model + condition) ---
plt.figure(figsize=(10,6))
sns.violinplot(
    data=df,
    x="model", y="measure",
    hue="condition",
    split=False,
    inner="quart",
    palette="Set2"
)

plt.ylabel("Agreement ratio")
plt.xlabel("Model")
plt.title("Distribution of Agreement Ratios by Model and Condition")
plt.ylim(0, 1)
plt.legend(title="Condition")
plt.tight_layout()

# Save in both PNG and PDF
plt.savefig("results/agreement_ratio_plots/agreement_violin.png", dpi=300)
plt.savefig("results/agreement_ratio_plots/agreement_violin.pdf")
plt.close()

print("Plots saved as agreement_violin.png and agreement_violin.pdf")
